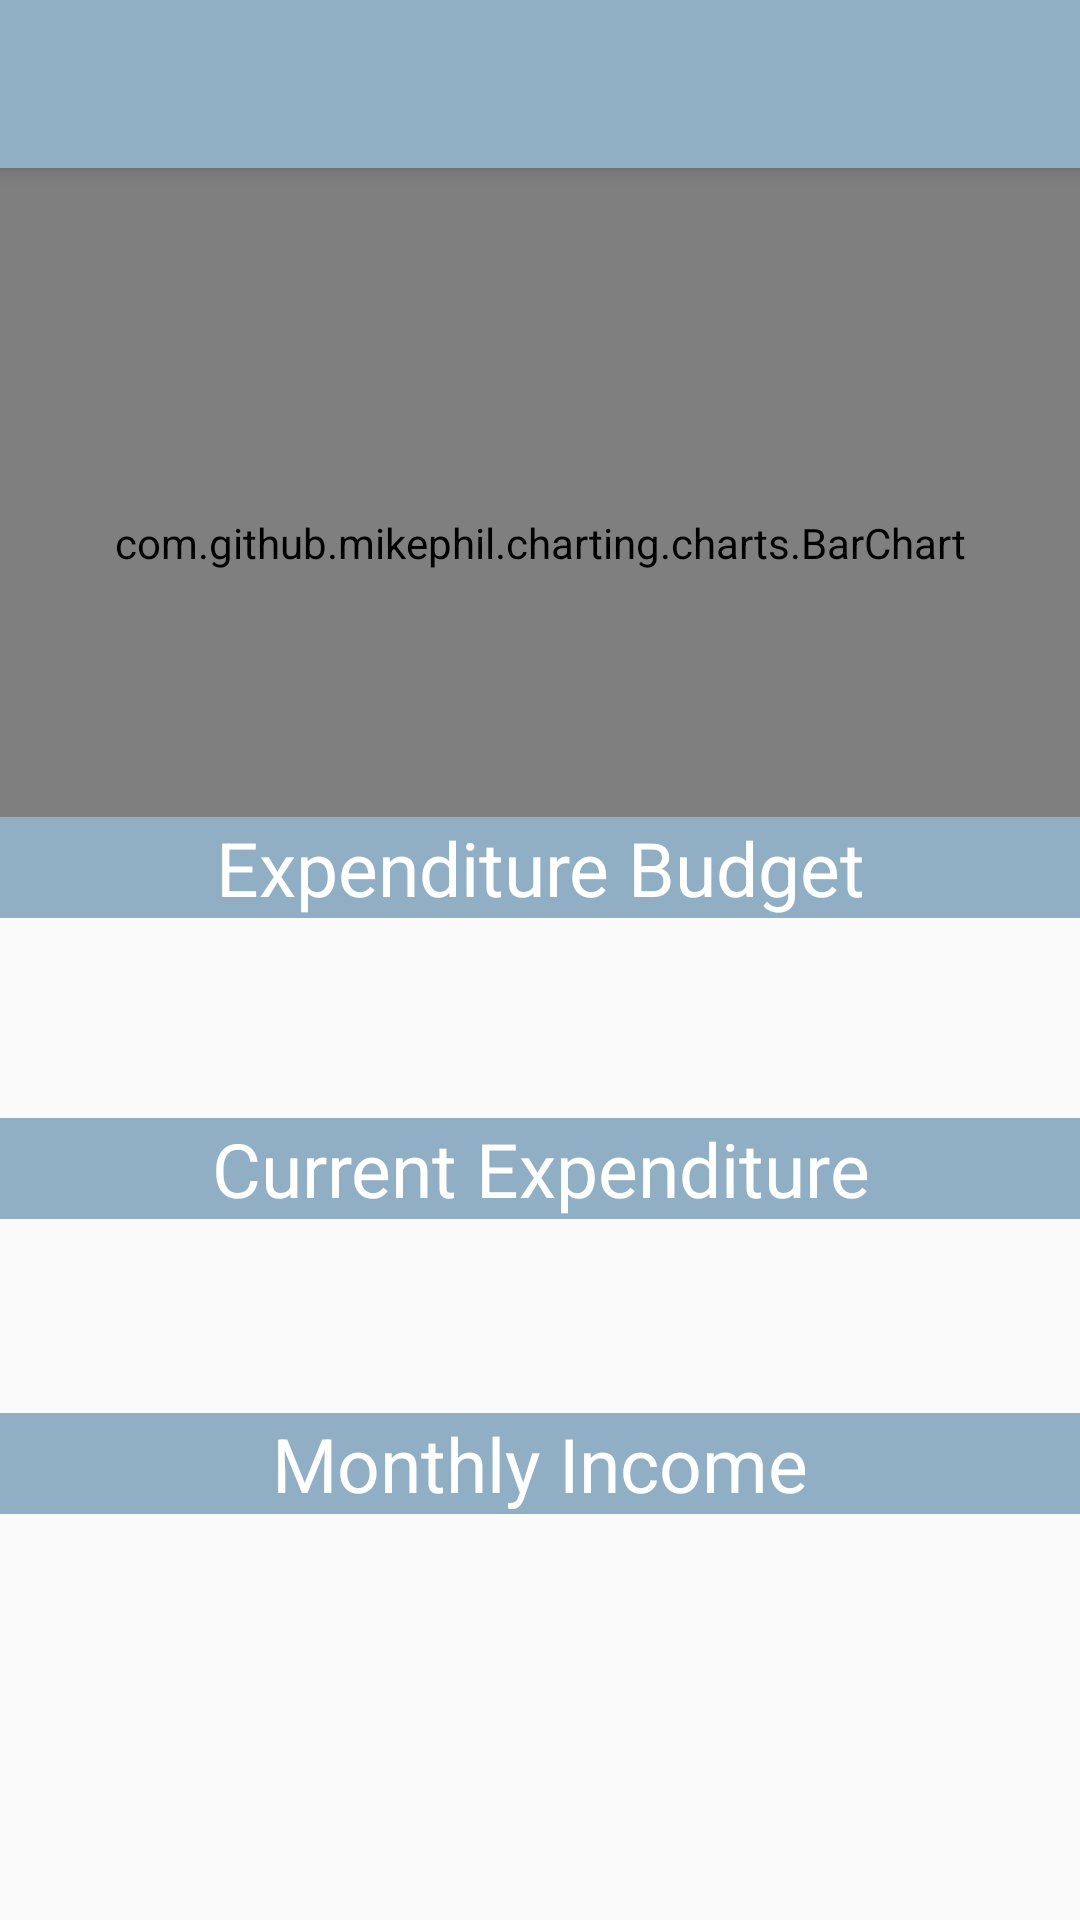

This screen was rendered from an Android layout file. Write that file and the resources it references.
<!-- AndroidManifest.xml: application theme AppTheme -->
<!-- res/layout/activity_summary1.xml -->
<?xml version="1.0" encoding="utf-8"?>
<RelativeLayout xmlns:android="http://schemas.android.com/apk/res/android"
    xmlns:app="http://schemas.android.com/apk/res-auto"
    xmlns:tools="http://schemas.android.com/tools"
    android:layout_width="match_parent"
    android:layout_height="match_parent"
    tools:context="wy.bizproto.Summary1">

    <include
        layout="@layout/toolbar"
        android:id="@+id/toolbar"/>

    <com.github.mikephil.charting.charts.BarChart
        android:id="@+id/chart1"
        android:layout_width="match_parent"
        android:layout_height="250dp"
        android:layout_below="@+id/toolbar"/>

    <TextView
        android:layout_width="match_parent"
        android:layout_height="wrap_content"
        android:text="Expenditure Budget"
        android:id="@+id/expbud"
        android:textColor="@color/white"
        android:background="@color/mist"
        android:textSize="25sp"
        android:gravity="center"
        android:layout_alignBottom="@+id/chart1"
        android:layout_alignParentStart="true" />

    <TextView
        android:layout_width="match_parent"
        android:layout_height="wrap_content"
        android:id="@+id/displayExpBudget"
        android:textColor="@color/stone"
        android:textSize="25sp"
        android:gravity="center"
        android:layout_below="@+id/expbud"
        android:layout_alignParentStart="true"
        android:layout_marginTop="18dp" />

    <TextView
        android:layout_width="match_parent"
        android:layout_height="wrap_content"
        android:text="Current Expenditure"
        android:id="@+id/curexp"
        android:textColor="@color/white"
        android:background="@color/mist"
        android:textSize="25sp"
        android:gravity="center"
        android:layout_below="@+id/displayExpBudget"
        android:layout_alignParentStart="true"
        android:layout_marginTop="15dp" />
    <TextView
        android:layout_width="match_parent"
        android:layout_height="wrap_content"
        android:id="@+id/displayCurExp"
        android:textColor="@color/stone"
        android:gravity="center"
        android:layout_below="@+id/curexp"
        android:layout_alignParentStart="true"
        android:layout_marginTop="16dp"
        android:textSize="25sp"/>

    <TextView
        android:layout_width="match_parent"
        android:layout_height="wrap_content"
        android:text="Monthly Income"
        android:id="@+id/income"
        android:textColor="@color/white"
        android:background="@color/mist"
        android:textSize="25sp"
        android:gravity="center"
        android:layout_below="@+id/displayCurExp"
        android:layout_alignParentStart="true"
        android:layout_marginTop="15dp" />

    <TextView
        android:layout_width="match_parent"
        android:layout_height="wrap_content"
        android:id="@+id/displayIncome"
        android:textColor="@color/stone"
        android:gravity="center"
        android:layout_below="@+id/income"
        android:layout_alignParentStart="true"
        android:layout_marginTop="16dp"
        android:textSize="25sp"/>
</RelativeLayout>
<!-- res/layout/toolbar.xml (included above) -->
<?xml version="1.0" encoding="utf-8"?>
<android.support.v7.widget.Toolbar xmlns:android="http://schemas.android.com/apk/res/android"
    android:layout_width="match_parent" android:layout_height="wrap_content"
    android:background="@color/mist"
    android:elevation="4dp"
    android:theme="@style/ThemeOverlay.AppCompat.Dark"






    >

</android.support.v7.widget.Toolbar>
<!-- resources referenced by this layout -->
<resources>
  <color name="mist"> #90AFC5</color>
  <color name="stone"> #336B87</color>
  <color name="white"> #FFFFff</color>
  <style name="AppTheme" parent="Theme.AppCompat.Light.NoActionBar">
          
          <item name="colorPrimary">@color/colorPrimary</item>
          <item name="colorPrimaryDark">@color/mist</item>
          <item name="colorAccent">@color/colorAccent</item>
      </style>
  <color name="colorPrimary">#3F51B5</color>
  <color name="colorAccent">#FF4081</color>
</resources>
